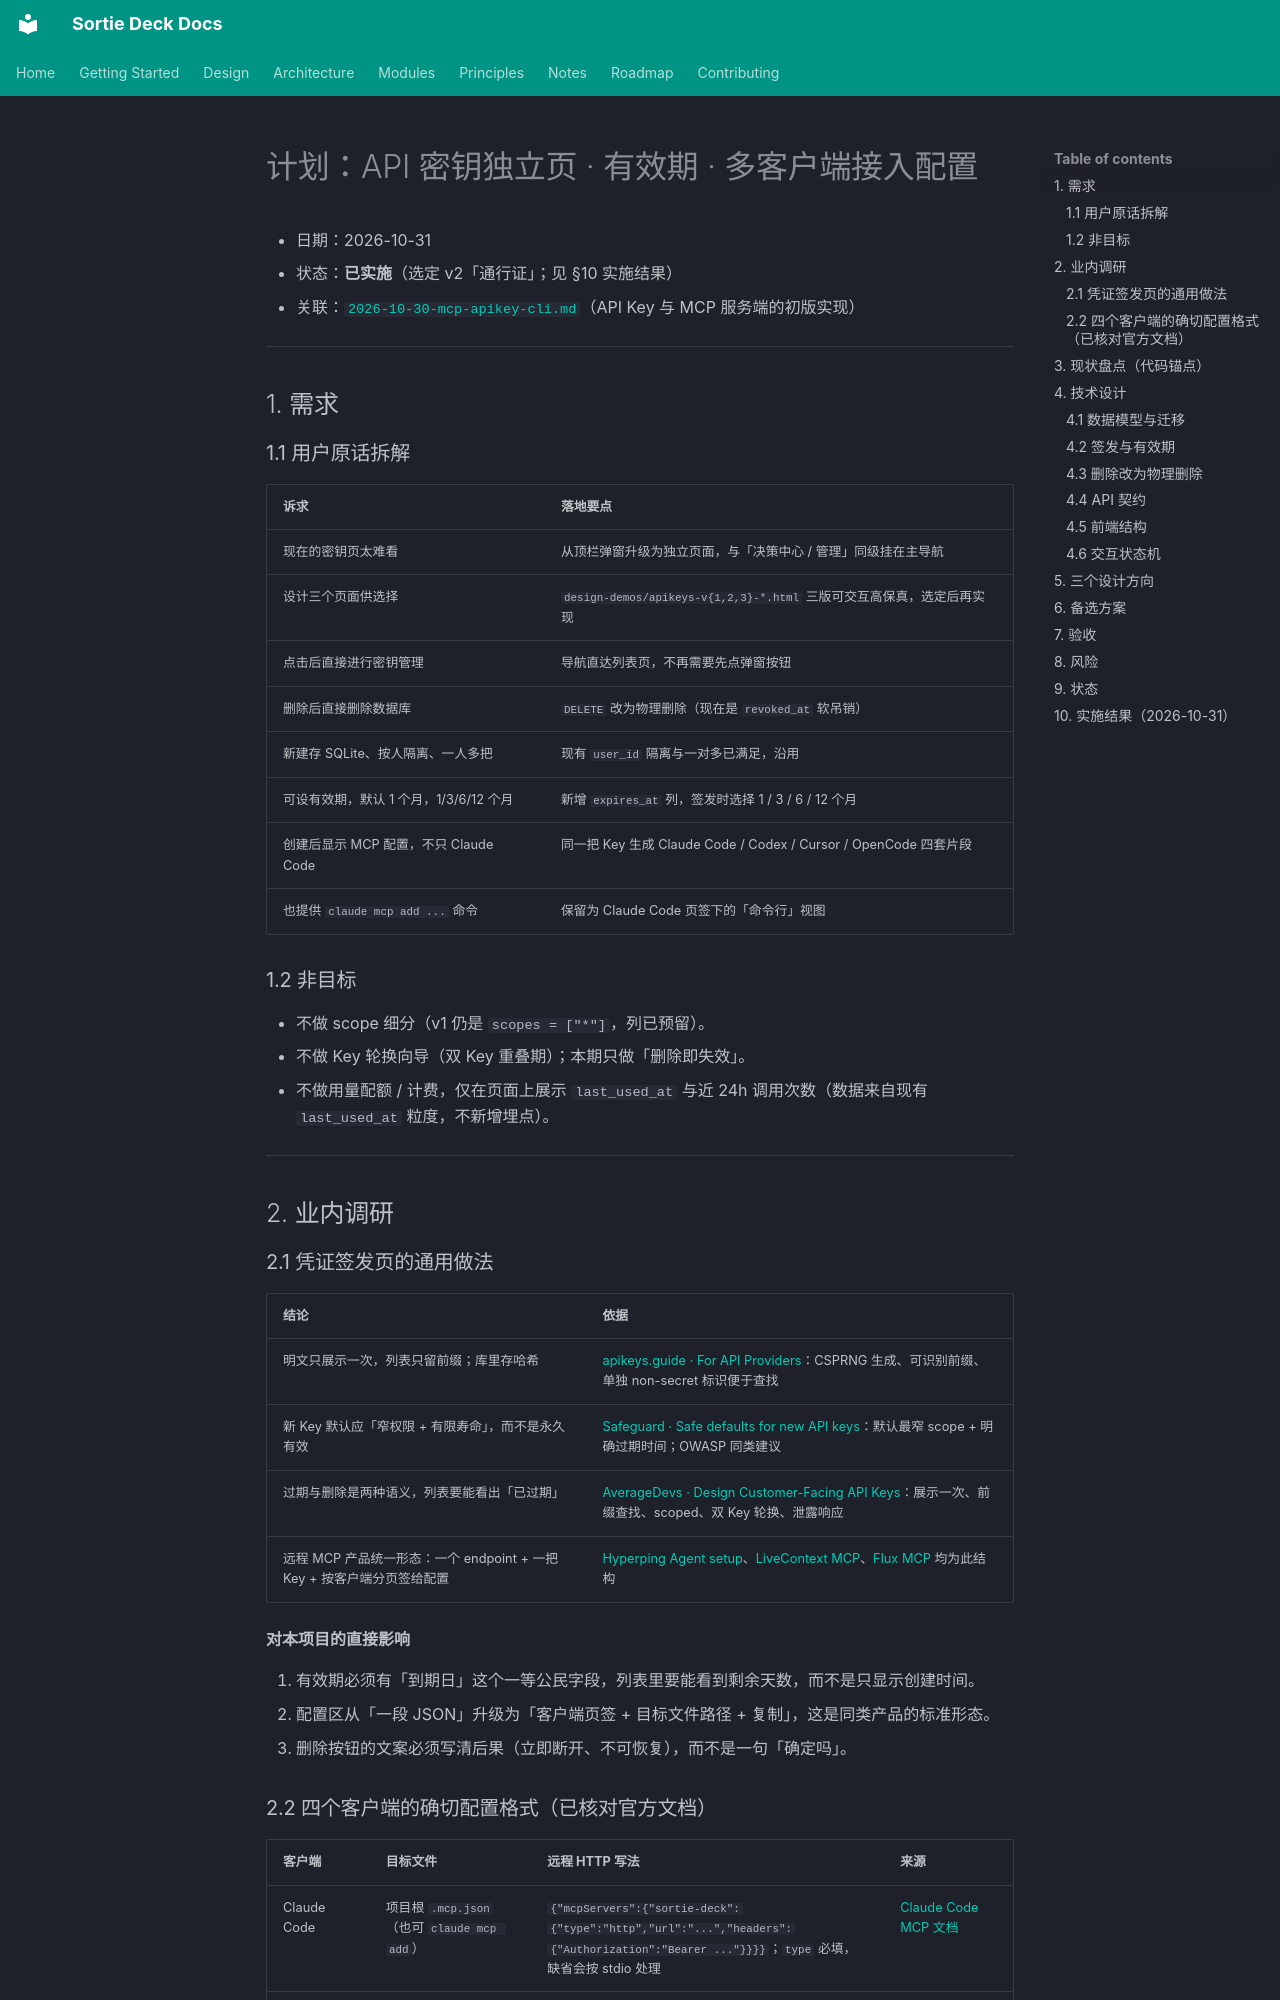

repository: lpliu-art/sortie-deck-todos · page: plans/2026-10-31-api-keys-page/index.html · generator: mkdocs

# 计划：API 密钥独立页 · 有效期 · 多客户端接入配置

- 日期：2026-10-31
- 状态：**已实施**（选定 v2「通行证」；见 §10 实施结果）
- 关联：[`2026-10-30-mcp-apikey-cli.md`](./2026-10-30-mcp-apikey-cli.md)（API Key 与 MCP 服务端的初版实现）

---

## 1. 需求

### 1.1 用户原话拆解

| 诉求 | 落地要点 |
|---|---|
| 现在的密钥页太难看 | 从顶栏弹窗升级为独立页面，与「决策中心 / 管理」同级挂在主导航 |
| 设计三个页面供选择 | `design-demos/apikeys-v{1,2,3}-*.html` 三版可交互高保真，选定后再实现 |
| 点击后直接进行密钥管理 | 导航直达列表页，不再需要先点弹窗按钮 |
| 删除后直接删除数据库 | `DELETE` 改为物理删除（现在是 `revoked_at` 软吊销） |
| 新建存 SQLite、按人隔离、一人多把 | 现有 `user_id` 隔离与一对多已满足，沿用 |
| 可设有效期，默认 1 个月，1/3/6/12 个月 | 新增 `expires_at` 列，签发时选择 1 / 3 / 6 / 12 个月 |
| 创建后显示 MCP 配置，不只 Claude Code | 同一把 Key 生成 Claude Code / Codex / Cursor / OpenCode 四套片段 |
| 也提供 `claude mcp add ...` 命令 | 保留为 Claude Code 页签下的「命令行」视图 |

### 1.2 非目标

- 不做 scope 细分（v1 仍是 `scopes = ["*"]`，列已预留）。
- 不做 Key 轮换向导（双 Key 重叠期）；本期只做「删除即失效」。
- 不做用量配额 / 计费，仅在页面上展示 `last_used_at` 与近 24h 调用次数（数据来自现有 `last_used_at` 粒度，不新增埋点）。

---

## 2. 业内调研

### 2.1 凭证签发页的通用做法

| 结论 | 依据 |
|---|---|
| 明文只展示一次，列表只留前缀；库里存哈希 | [apikeys.guide · For API Providers](https://apikeys.guide/docs/best-practices/for-providers)：CSPRNG 生成、可识别前缀、单独 non-secret 标识便于查找 |
| 新 Key 默认应「窄权限 + 有限寿命」，而不是永久有效 | [Safeguard · Safe defaults for new API keys](https://safeguard.sh/resources/blog/safe-defaults-for-new-api-keys-scope-and-expiry)：默认最窄 scope + 明确过期时间；OWASP 同类建议 |
| 过期与删除是两种语义，列表要能看出「已过期」 | [AverageDevs · Design Customer-Facing API Keys](https://averagedevs.com/blog/design-customer-facing-api-keys-saas)：展示一次、前缀查找、scoped、双 Key 轮换、泄露响应 |
| 远程 MCP 产品统一形态：一个 endpoint + 一把 Key + 按客户端分页签给配置 | [Hyperping Agent setup](https://hyperping.com/docs/agent-setup)、[LiveContext MCP](https://livecontext.ai/docs/mcp-server)、[Flux MCP](https://flux.umin.ai/mcp) 均为此结构 |

**对本项目的直接影响**

1. 有效期必须有「到期日」这个一等公民字段，列表里要能看到剩余天数，而不是只显示创建时间。
2. 配置区从「一段 JSON」升级为「客户端页签 + 目标文件路径 + 复制」，这是同类产品的标准形态。
3. 删除按钮的文案必须写清后果（立即断开、不可恢复），而不是一句「确定吗」。
